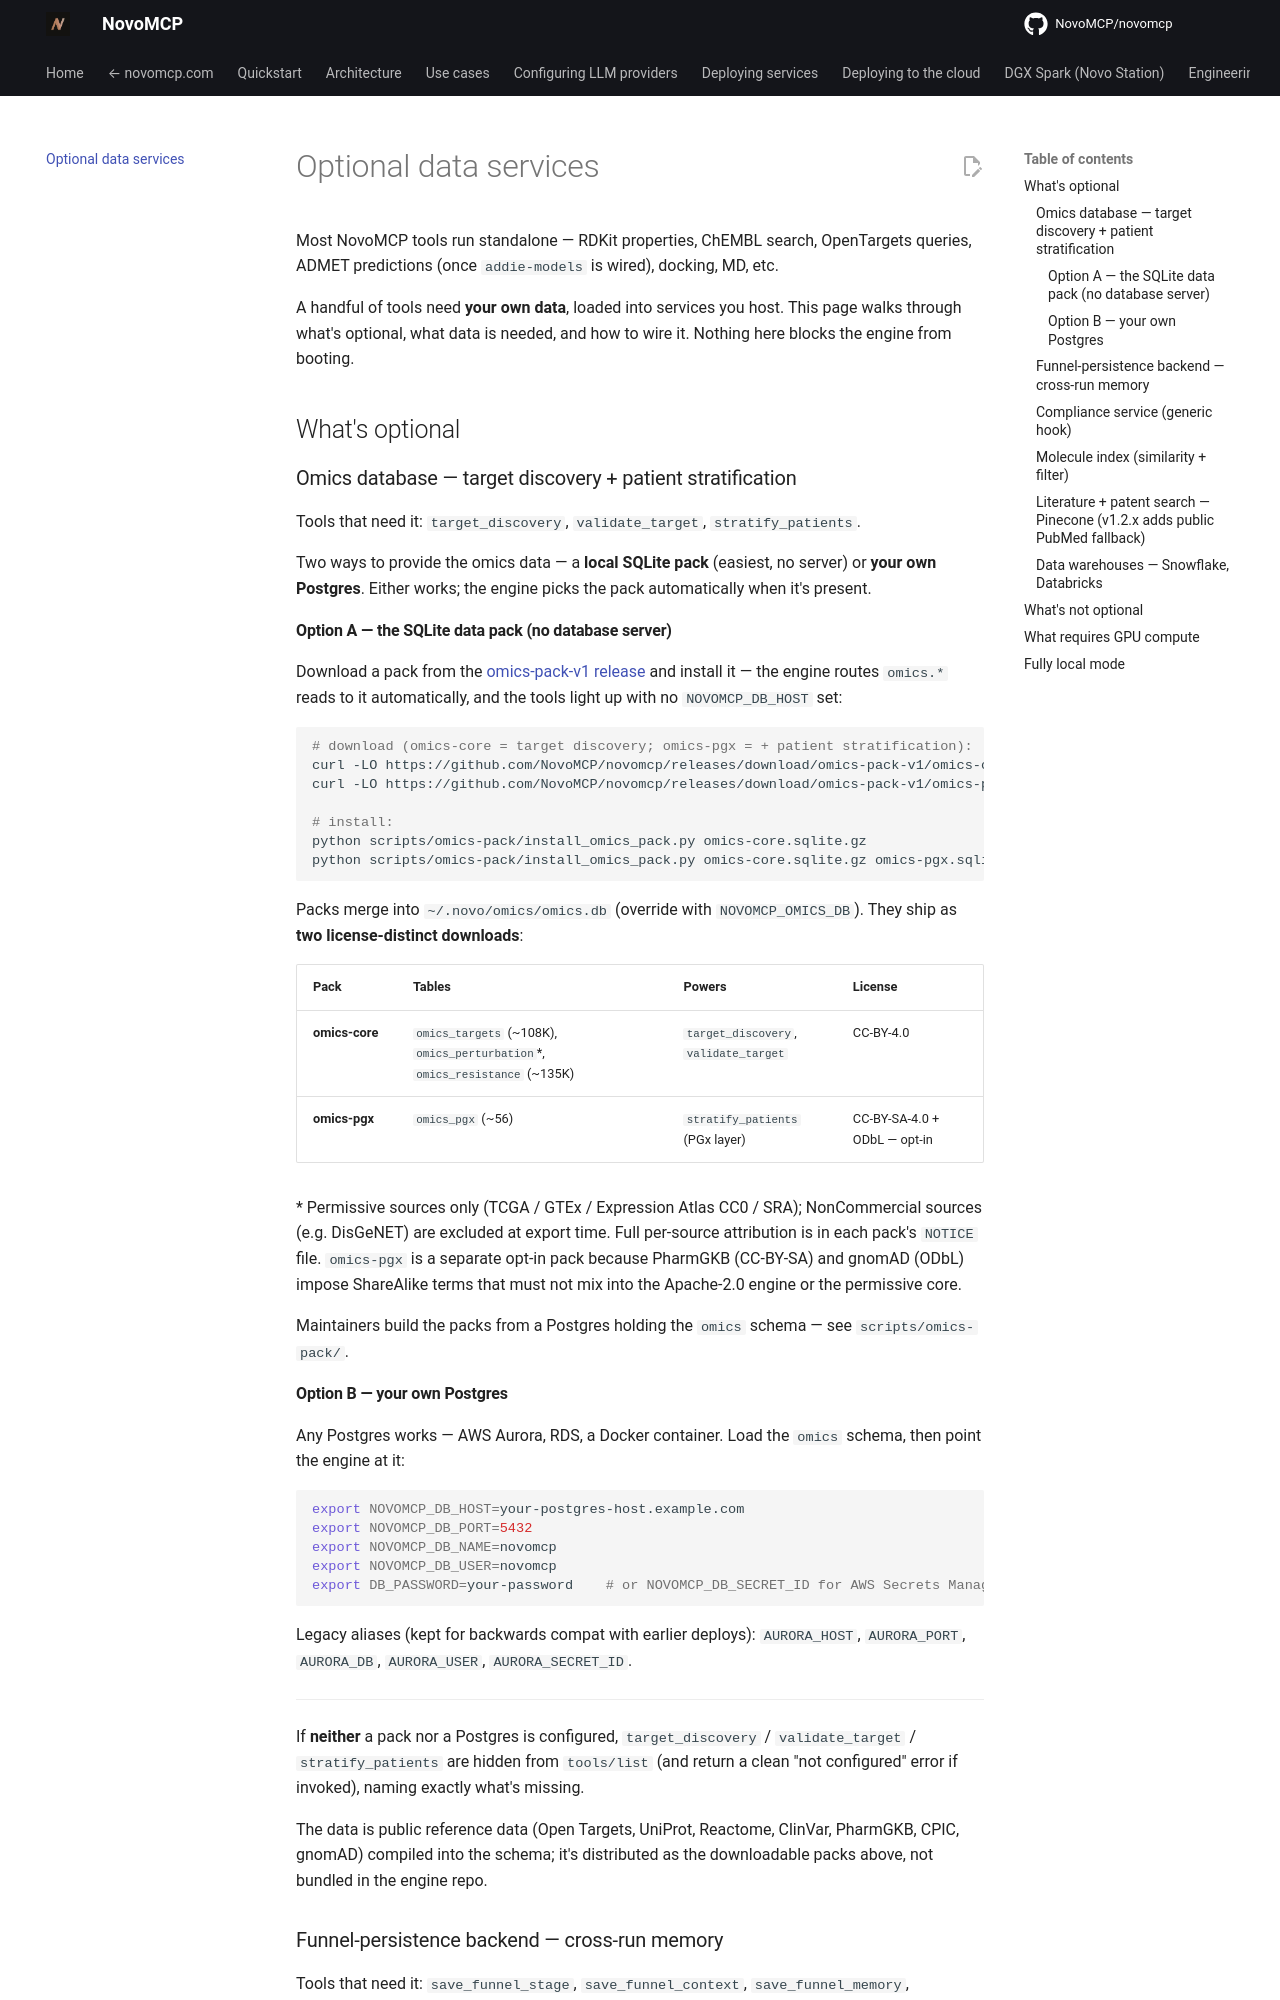

repository: NovoMCP/novomcp · page: optional-data-services/index.html · generator: mkdocs

# Optional data services

Most NovoMCP tools run standalone — RDKit properties, ChEMBL search, OpenTargets queries, ADMET predictions (once `addie-models` is wired), docking, MD, etc.

A handful of tools need **your own data**, loaded into services you host. This page walks through what's optional, what data is needed, and how to wire it. Nothing here blocks the engine from booting.

## What's optional

### Omics database — target discovery + patient stratification

Tools that need it: `target_discovery`, `validate_target`, `stratify_patients`.

Two ways to provide the omics data — a **local SQLite pack** (easiest, no server) or **your own Postgres**. Either works; the engine picks the pack automatically when it's present.

#### Option A — the SQLite data pack (no database server)

Download a pack from the [omics-pack-v1 release](https://github.com/NovoMCP/novomcp/releases/tag/omics-pack-v1) and install it — the engine routes `omics.*` reads to it automatically, and the tools light up with no `NOVOMCP_DB_HOST` set:

```bash
# download (omics-core = target discovery; omics-pgx = + patient stratification):
curl -LO https://github.com/NovoMCP/novomcp/releases/download/omics-pack-v1/omics-core.sqlite.gz
curl -LO https://github.com/NovoMCP/novomcp/releases/download/omics-pack-v1/omics-pgx.sqlite.gz   # optional

# install:
python scripts/omics-pack/install_omics_pack.py omics-core.sqlite.gz                      # target discovery
python scripts/omics-pack/install_omics_pack.py omics-core.sqlite.gz omics-pgx.sqlite.gz  # + patient stratification
```

Packs merge into `~/.novo/omics/omics.db` (override with `NOVOMCP_OMICS_DB`). They ship as **two license-distinct downloads**:

| Pack | Tables | Powers | License |
|---|---|---|---|
| **omics-core** | `omics_targets` (~108K), `omics_perturbation`\*, `omics_resistance` (~135K) | `target_discovery`, `validate_target` | CC-BY-4.0 |
| **omics-pgx** | `omics_pgx` (~56) | `stratify_patients` (PGx layer) | CC-BY-SA-4.0 + ODbL — opt-in |

\* Permissive sources only (TCGA / GTEx / Expression Atlas CC0 / SRA); NonCommercial sources (e.g. DisGeNET) are excluded at export time. Full per-source attribution is in each pack's `NOTICE` file. `omics-pgx` is a separate opt-in pack because PharmGKB (CC-BY-SA) and gnomAD (ODbL) impose ShareAlike terms that must not mix into the Apache-2.0 engine or the permissive core.

Maintainers build the packs from a Postgres holding the `omics` schema — see `scripts/omics-pack/`.

#### Option B — your own Postgres

Any Postgres works — AWS Aurora, RDS, a Docker container. Load the `omics` schema, then point the engine at it:

```bash
export NOVOMCP_DB_HOST=your-postgres-host.example.com
export NOVOMCP_DB_PORT=5432
export NOVOMCP_DB_NAME=novomcp
export NOVOMCP_DB_USER=novomcp
export DB_PASSWORD=your-password    # or NOVOMCP_DB_SECRET_ID for AWS Secrets Manager
```

Legacy aliases (kept for backwards compat with earlier deploys): `AURORA_HOST`, `AURORA_PORT`, `AURORA_DB`, `AURORA_USER`, `AURORA_SECRET_ID`.

---

If **neither** a pack nor a Postgres is configured, `target_discovery` / `validate_target` / `stratify_patients` are hidden from `tools/list` (and return a clean "not configured" error if invoked), naming exactly what's missing.

The data is public reference data (Open Targets, UniProt, Reactome, ClinVar, PharmGKB, CPIC, gnomAD) compiled into the schema; it's distributed as the downloadable packs above, not bundled in the engine repo.
